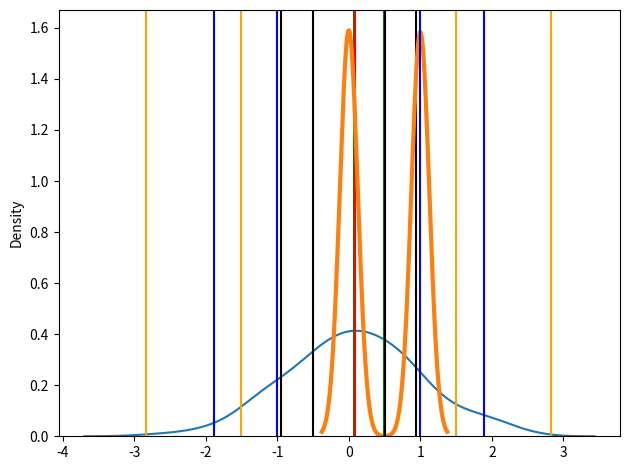

Here is the Python script that generated this plot:
""" Examples of distributions for stats work instruction.
"""

###########
# Imports #
###########
# Import data science packages
import numpy as np
import pandas as pd
import matplotlib.pyplot as plt
from matplotlib import rcParams
rcParams.update({'figure.autolayout': True})
import seaborn as sns


# Normal Distribution
rng = np.random.RandomState(1)
mu = 0
sigma = 1
vals2 = rng.normal(mu, sigma, size=300)

sns.kdeplot(vals2)

plt.axvline(np.mean(vals2), color='green')
plt.axvline(np.median(vals2), color='red')

plt.axvline(np.std(vals2), color='k')
plt.axvline(-np.std(vals2), color='k')

plt.axvline(2*np.std(vals2), color='blue')
plt.axvline(2*-np.std(vals2), color='blue')

plt.axvline(3*np.std(vals2), color='orange')
plt.axvline(3*-np.std(vals2), color='orange')

plt.show()


# Bimodal Distribution
binomial = rng.binomial(1, 0.5, 1000)
sns.kdeplot(binomial, linewidth=3)

plt.axvline(np.mean(binomial), color='green')
#plt.axvline(np.median(binomial), color='red')

plt.axvline(np.std(binomial), color='k')
plt.axvline(-np.std(binomial), color='k')

plt.axvline(2*np.std(binomial), color='blue')
plt.axvline(2*-np.std(binomial), color='blue')

plt.axvline(3*np.std(binomial), color='orange')
plt.axvline(3*-np.std(binomial), color='orange')

plt.show()
